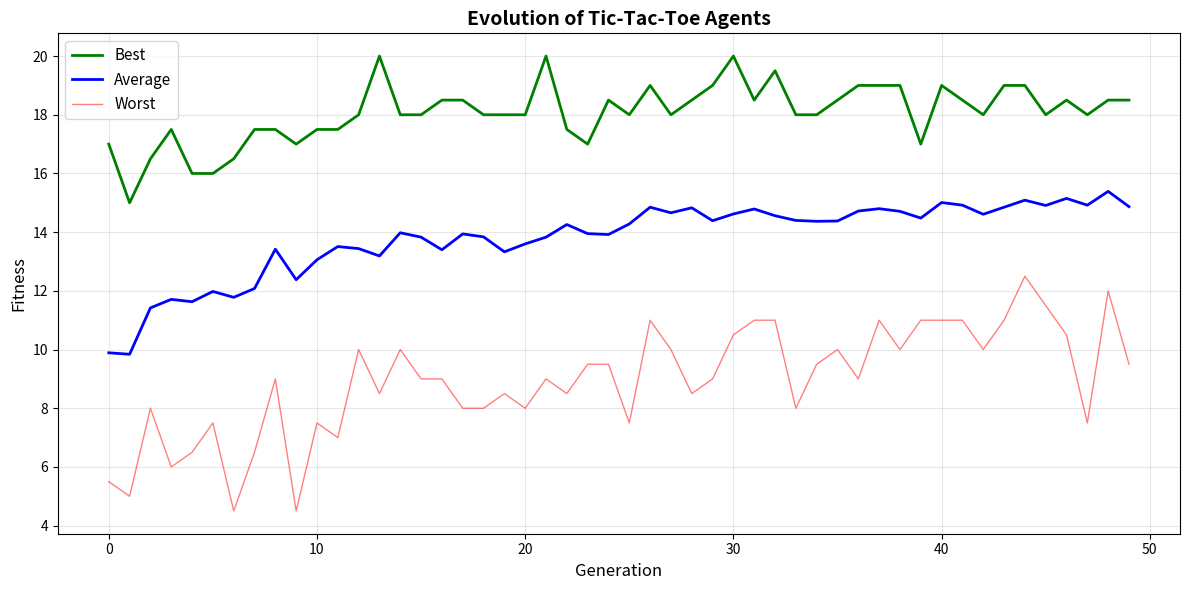
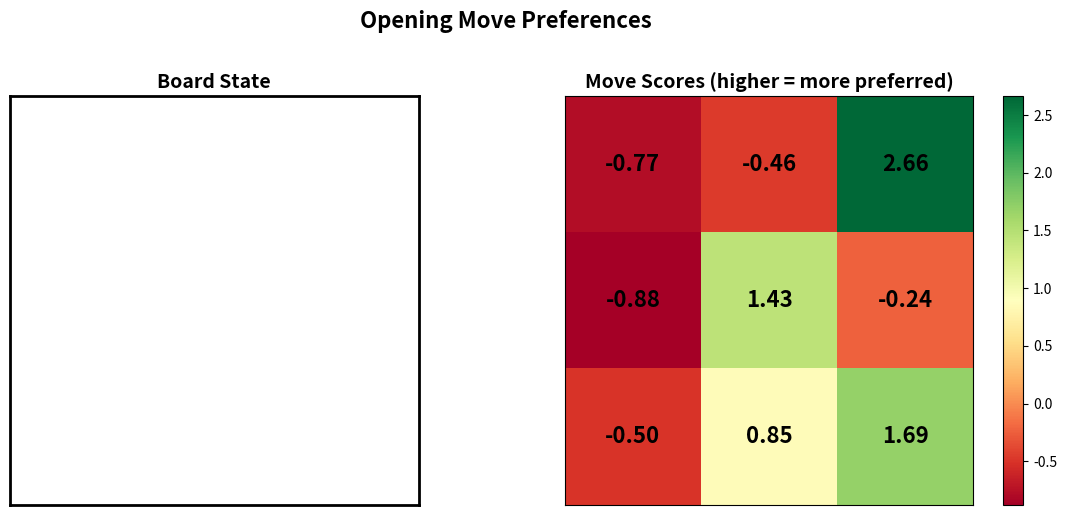
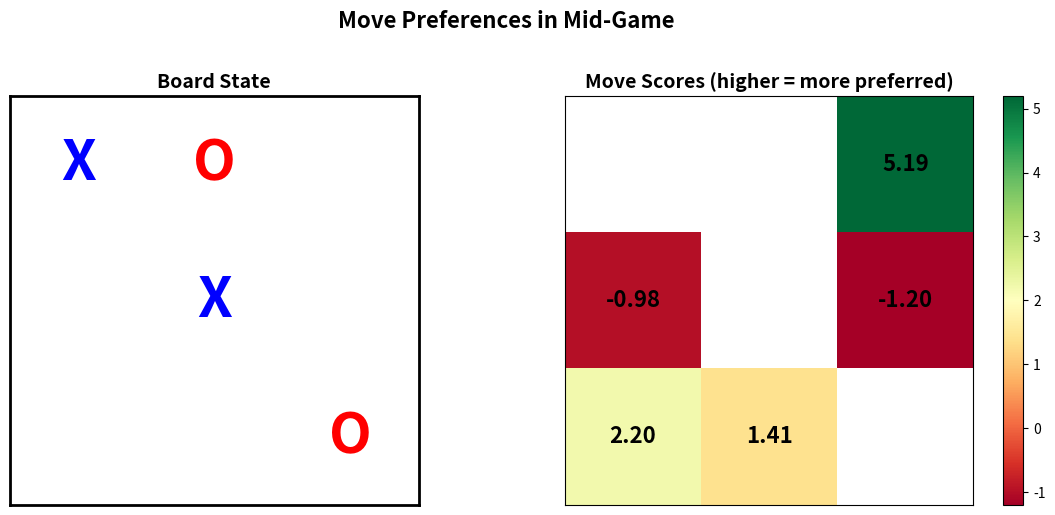
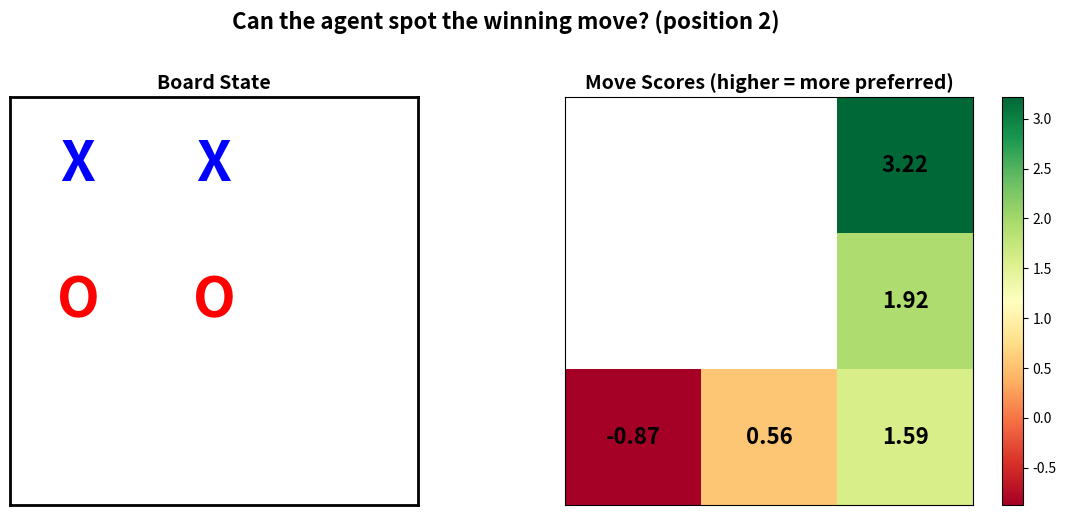

Python code for these plots, in order:
# Import libraries
import numpy as np
import matplotlib.pyplot as plt
from typing import List, Tuple, Optional
from dataclasses import dataclass
import copy

# Set random seed for reproducibility
np.random.seed(42)

class TicTacToe:
    """Tic-Tac-Toe game engine."""
    
    def __init__(self):
        """Initialize empty board."""
        self.board = np.zeros((3, 3), dtype=np.int8)
        self.current_player = 1  # 1 for X, -1 for O
        
    def reset(self):
        """Reset the game to initial state."""
        self.board = np.zeros((3, 3), dtype=np.int8)
        self.current_player = 1
        return self.board.copy()
    
    def get_valid_moves(self) -> List[int]:
        """Get list of valid move indices (0-8)."""
        return [i for i in range(9) if self.board.flat[i] == 0]
    
    def make_move(self, position: int) -> bool:
        """
        Make a move at the given position (0-8).
        Returns True if move was valid, False otherwise.
        """
        if position < 0 or position >= 9:
            return False
        
        row, col = position // 3, position % 3
        
        if self.board[row, col] != 0:
            return False
        
        self.board[row, col] = self.current_player
        self.current_player *= -1  # Switch player
        return True
    
    def check_winner(self) -> Optional[int]:
        """
        Check if there's a winner.
        Returns: 1 if X wins, -1 if O wins, 0 if draw, None if game ongoing.
        """
        # Check rows
        for row in range(3):
            if abs(self.board[row].sum()) == 3:
                return self.board[row, 0]
        
        # Check columns
        for col in range(3):
            if abs(self.board[:, col].sum()) == 3:
                return self.board[0, col]
        
        # Check diagonals
        if abs(self.board.trace()) == 3:
            return self.board[0, 0]
        if abs(np.fliplr(self.board).trace()) == 3:
            return self.board[0, 2]
        
        # Check if board is full (draw)
        if len(self.get_valid_moves()) == 0:
            return 0
        
        # Game ongoing
        return None
    
    def render(self):
        """Display the board in a readable format."""
        symbols = {0: '.', 1: 'X', -1: 'O'}
        print()
        for i, row in enumerate(self.board):
            print(' ' + ' | '.join([symbols[cell] for cell in row]))
            if i < 2:
                print(' ---------')
        print()

# Test the game engine
game = TicTacToe()
print("Initial board:")
game.render()

# Play some moves
moves = [4, 0, 2, 1, 6]  # Center, top-left, top-right, top-middle, bottom-left
for move in moves:
    game.make_move(move)
    game.render()
    winner = game.check_winner()
    if winner is not None:
        if winner == 1:
            print("X wins!")
        elif winner == -1:
            print("O wins!")
        else:
            print("Draw!")
        break

class NeuralNetwork:
    """Simple feedforward neural network for tic-tac-toe."""
    
    def __init__(self, input_size: int = 18, hidden_size: int = 36, output_size: int = 9):
        """
        Initialize network with random weights.
        
        Args:
            input_size: Number of input nodes (default 18 for tic-tac-toe)
            hidden_size: Number of hidden layer nodes
            output_size: Number of output nodes (default 9 for tic-tac-toe)
        """
        self.input_size = input_size
        self.hidden_size = hidden_size
        self.output_size = output_size
        
        # Xavier initialization for better starting weights
        self.W1 = np.random.randn(input_size, hidden_size) * np.sqrt(2.0 / input_size)
        self.b1 = np.zeros(hidden_size)
        
        self.W2 = np.random.randn(hidden_size, output_size) * np.sqrt(2.0 / hidden_size)
        self.b2 = np.zeros(output_size)
    
    def forward(self, x: np.ndarray) -> np.ndarray:
        """
        Forward pass through the network.
        
        Args:
            x: Input vector of shape (input_size,)
            
        Returns:
            Output vector of shape (output_size,)
        """
        # Hidden layer with tanh activation
        hidden = np.tanh(x @ self.W1 + self.b1)
        
        # Output layer (no activation - we'll handle it later)
        output = hidden @ self.W2 + self.b2
        
        return output
    
    def get_weights(self) -> np.ndarray:
        """Flatten all weights into a single vector (for evolution)."""
        return np.concatenate([
            self.W1.flatten(),
            self.b1.flatten(),
            self.W2.flatten(),
            self.b2.flatten()
        ])
    
    def set_weights(self, weights: np.ndarray):
        """Set weights from a flattened vector."""
        idx = 0
        
        # Restore W1
        W1_size = self.input_size * self.hidden_size
        self.W1 = weights[idx:idx + W1_size].reshape(self.input_size, self.hidden_size)
        idx += W1_size
        
        # Restore b1
        self.b1 = weights[idx:idx + self.hidden_size]
        idx += self.hidden_size
        
        # Restore W2
        W2_size = self.hidden_size * self.output_size
        self.W2 = weights[idx:idx + W2_size].reshape(self.hidden_size, self.output_size)
        idx += W2_size
        
        # Restore b2
        self.b2 = weights[idx:idx + self.output_size]
    
    def copy(self) -> 'NeuralNetwork':
        """Create a deep copy of this network."""
        new_net = NeuralNetwork(self.input_size, self.hidden_size, self.output_size)
        new_net.set_weights(self.get_weights().copy())
        return new_net

# Test the network
net = NeuralNetwork()
test_input = np.random.randn(18)
output = net.forward(test_input)
print(f"Network architecture: {net.input_size} -> {net.hidden_size} -> {net.output_size}")
print(f"Total parameters: {len(net.get_weights())}")
print(f"Sample output: {output}")

def encode_board(board: np.ndarray, player: int) -> np.ndarray:
    """
    Encode the board state from the perspective of the given player.
    
    Args:
        board: 3x3 board array
        player: 1 for X, -1 for O
        
    Returns:
        18-element vector: [own pieces (9), opponent pieces (9)]
    """
    flat_board = board.flatten()
    
    # Encode from player's perspective
    own_pieces = (flat_board == player).astype(np.float32)
    opp_pieces = (flat_board == -player).astype(np.float32)
    
    return np.concatenate([own_pieces, opp_pieces])

# Test encoding
game = TicTacToe()
game.make_move(0)  # X at top-left
game.make_move(4)  # O at center
game.make_move(8)  # X at bottom-right

print("Board:")
game.render()

print("Encoding from X's perspective (player=1):")
encoding_x = encode_board(game.board, 1)
print(f"X positions: {encoding_x[:9].astype(int)}")
print(f"O positions: {encoding_x[9:].astype(int)}")

print("\nEncoding from O's perspective (player=-1):")
encoding_o = encode_board(game.board, -1)
print(f"O positions (own): {encoding_o[:9].astype(int)}")
print(f"X positions (opp): {encoding_o[9:].astype(int)}")

class NeuralAgent:
    """Agent that uses a neural network to play tic-tac-toe."""
    
    def __init__(self, network: NeuralNetwork):
        self.network = network
    
    def select_move(self, game: TicTacToe) -> int:
        """
        Select a move based on network output.
        
        Args:
            game: Current game state
            
        Returns:
            Move index (0-8)
        """
        # Encode board from current player's perspective
        state = encode_board(game.board, game.current_player)
        
        # Get network output
        move_scores = self.network.forward(state)
        
        # Mask invalid moves with very negative scores
        valid_moves = game.get_valid_moves()
        masked_scores = np.full(9, -np.inf)
        masked_scores[valid_moves] = move_scores[valid_moves]
        
        # Select move with highest score
        # (argmax will break ties randomly due to floating point noise)
        return np.argmax(masked_scores)

# Test the agent
game = TicTacToe()
agent = NeuralAgent(NeuralNetwork())

print("Agent playing 3 moves on an empty board:\n")
for i in range(3):
    move = agent.select_move(game)
    game.make_move(move)
    print(f"Move {i+1}: Position {move}")
    game.render()

def play_game(agent1: NeuralAgent, agent2: NeuralAgent, verbose: bool = False) -> int:
    """
    Play a game between two agents.
    
    Args:
        agent1: First agent (plays X)
        agent2: Second agent (plays O)
        verbose: If True, print game progress
        
    Returns:
        1 if agent1 wins, -1 if agent2 wins, 0 if draw
    """
    game = TicTacToe()
    agents = {1: agent1, -1: agent2}
    
    if verbose:
        print("Starting game...")
        game.render()
    
    while True:
        # Current agent selects move
        current_agent = agents[game.current_player]
        move = current_agent.select_move(game)
        game.make_move(move)
        
        if verbose:
            player_name = 'X' if game.current_player == -1 else 'O'  # current_player already switched
            print(f"{player_name} plays position {move}")
            game.render()
        
        # Check for game end
        result = game.check_winner()
        if result is not None:
            if verbose:
                if result == 1:
                    print("Agent 1 (X) wins!")
                elif result == -1:
                    print("Agent 2 (O) wins!")
                else:
                    print("Draw!")
            return result

# Test by playing two random agents against each other
agent1 = NeuralAgent(NeuralNetwork())
agent2 = NeuralAgent(NeuralNetwork())

result = play_game(agent1, agent2, verbose=True)

class RandomAgent:
    """Agent that plays random valid moves."""
    
    def select_move(self, game: TicTacToe) -> int:
        """Select a random valid move."""
        valid_moves = game.get_valid_moves()
        return np.random.choice(valid_moves)

# Test random vs neural agent
neural_agent = NeuralAgent(NeuralNetwork())
random_agent = RandomAgent()

print("Neural agent (X) vs Random agent (O):\n")
result = play_game(neural_agent, random_agent, verbose=True)

def evaluate_fitness(agent: NeuralAgent, num_games: int = 10) -> float:
    """
    Evaluate agent fitness by playing against a random opponent.
    
    Args:
        agent: Agent to evaluate
        num_games: Number of games to play in each position
        
    Returns:
        Fitness score (higher is better)
    """
    random_opponent = RandomAgent()
    score = 0.0
    
    # Play as first player (X)
    for _ in range(num_games):
        result = play_game(agent, random_opponent, verbose=False)
        if result == 1:  # Agent wins
            score += 1.0
        elif result == 0:  # Draw
            score += 0.5
        # Loss: score -= 1.0 (but we skip this to keep score non-negative)
    
    # Play as second player (O)
    for _ in range(num_games):
        result = play_game(random_opponent, agent, verbose=False)
        if result == -1:  # Agent wins
            score += 1.0
        elif result == 0:  # Draw
            score += 0.5
    
    return score

# Test fitness evaluation
agent = NeuralAgent(NeuralNetwork())
fitness = evaluate_fitness(agent, num_games=20)
print(f"Agent fitness: {fitness:.1f} / 40.0 possible")
print(f"Equivalent win rate: {fitness / 40.0 * 100:.1f}%")
print(f"(Random player would score ~15.0, or 37.5%)")

def tournament_selection(population: List[NeuralAgent], 
                        fitness_scores: List[float], 
                        tournament_size: int = 3) -> NeuralAgent:
    """
    Select an agent using tournament selection.
    
    Args:
        population: List of agents
        fitness_scores: Fitness of each agent
        tournament_size: Number of agents to compete
        
    Returns:
        Selected agent (the winner)
    """
    # Randomly select tournament participants
    indices = np.random.choice(len(population), size=tournament_size, replace=False)
    
    # Find the best among them
    tournament_fitness = [fitness_scores[i] for i in indices]
    winner_idx = indices[np.argmax(tournament_fitness)]
    
    return population[winner_idx]

def mutate(network: NeuralNetwork, mutation_rate: float = 0.1, mutation_strength: float = 0.3) -> NeuralNetwork:
    """
    Create a mutated copy of a network.
    
    Args:
        network: Network to mutate
        mutation_rate: Probability of mutating each weight
        mutation_strength: Standard deviation of mutation noise
        
    Returns:
        Mutated network (new copy)
    """
    # Copy the network
    offspring = network.copy()
    weights = offspring.get_weights()
    
    # Apply mutations
    mutation_mask = np.random.random(len(weights)) < mutation_rate
    mutations = np.random.normal(0, mutation_strength, len(weights))
    weights[mutation_mask] += mutations[mutation_mask]
    
    offspring.set_weights(weights)
    return offspring

# Test selection and mutation
population = [NeuralAgent(NeuralNetwork()) for _ in range(5)]
fitness_scores = [1.0, 3.0, 2.0, 5.0, 4.0]

print("Testing tournament selection:")
for i in range(5):
    selected = tournament_selection(population, fitness_scores, tournament_size=3)
    selected_idx = population.index(selected)
    print(f"  Selected agent {selected_idx} (fitness={fitness_scores[selected_idx]})")

print("\nTesting mutation:")
original = NeuralNetwork()
original_weights = original.get_weights()
mutated = mutate(original, mutation_rate=0.2, mutation_strength=0.5)
mutated_weights = mutated.get_weights()
num_changed = np.sum(original_weights != mutated_weights)
print(f"  {num_changed} / {len(original_weights)} weights changed")
print(f"  Change rate: {num_changed / len(original_weights) * 100:.1f}%")

@dataclass
class EvolutionStats:
    """Statistics for one generation."""
    generation: int
    best_fitness: float
    avg_fitness: float
    worst_fitness: float

def evolve_population(population_size: int = 50,
                     num_generations: int = 100,
                     elite_count: int = 2,
                     tournament_size: int = 3,
                     mutation_rate: float = 0.1,
                     mutation_strength: float = 0.3,
                     eval_games: int = 10) -> Tuple[NeuralAgent, List[EvolutionStats]]:
    """
    Evolve a population of neural network agents.
    
    Args:
        population_size: Number of agents per generation
        num_generations: Number of generations to evolve
        elite_count: Number of best agents to keep unchanged
        tournament_size: Size of tournament for selection
        mutation_rate: Probability of mutating each weight
        mutation_strength: Standard deviation of mutation
        eval_games: Number of games per agent for fitness evaluation
        
    Returns:
        (best_agent, statistics_per_generation)
    """
    # Initialize population
    print(f"Initializing population of {population_size} agents...")
    population = [NeuralAgent(NeuralNetwork()) for _ in range(population_size)]
    
    stats_history = []
    best_agent = None
    best_fitness_ever = -np.inf
    
    print(f"\nStarting evolution for {num_generations} generations...\n")
    
    for gen in range(num_generations):
        # Evaluate fitness
        fitness_scores = [evaluate_fitness(agent, num_games=eval_games) for agent in population]
        
        # Track statistics
        best_fitness = max(fitness_scores)
        avg_fitness = np.mean(fitness_scores)
        worst_fitness = min(fitness_scores)
        
        stats = EvolutionStats(gen, best_fitness, avg_fitness, worst_fitness)
        stats_history.append(stats)
        
        # Update best agent ever
        if best_fitness > best_fitness_ever:
            best_fitness_ever = best_fitness
            best_idx = fitness_scores.index(best_fitness)
            best_agent = population[best_idx]
        
        # Print progress
        if gen % 10 == 0 or gen == num_generations - 1:
            print(f"Gen {gen:3d}: Best={best_fitness:.1f}, Avg={avg_fitness:.1f}, Worst={worst_fitness:.1f}")
        
        # Sort population by fitness
        sorted_indices = np.argsort(fitness_scores)[::-1]  # Descending order
        population = [population[i] for i in sorted_indices]
        fitness_scores = [fitness_scores[i] for i in sorted_indices]
        
        # Elite: keep best agents
        elite = [NeuralAgent(agent.network.copy()) for agent in population[:elite_count]]
        
        # Create offspring
        offspring = []
        while len(offspring) < population_size - elite_count:
            # Select parent via tournament
            parent = tournament_selection(population, fitness_scores, tournament_size)
            
            # Create mutated offspring
            child_network = mutate(parent.network, mutation_rate, mutation_strength)
            offspring.append(NeuralAgent(child_network))
        
        # New population
        population = elite + offspring
    
    print(f"\nEvolution complete!")
    print(f"Best fitness achieved: {best_fitness_ever:.1f}")
    
    return best_agent, stats_history

# Run evolution
best_agent, stats = evolve_population(
    population_size=50,
    num_generations=50,
    elite_count=2,
    tournament_size=3,
    mutation_rate=0.1,
    mutation_strength=0.3,
    eval_games=10
)

# Extract data
generations = [s.generation for s in stats]
best_fitness = [s.best_fitness for s in stats]
avg_fitness = [s.avg_fitness for s in stats]
worst_fitness = [s.worst_fitness for s in stats]

# Plot
plt.figure(figsize=(12, 6))
plt.plot(generations, best_fitness, label='Best', linewidth=2, color='green')
plt.plot(generations, avg_fitness, label='Average', linewidth=2, color='blue')
plt.plot(generations, worst_fitness, label='Worst', linewidth=1, color='red', alpha=0.5)

plt.xlabel('Generation', fontsize=12)
plt.ylabel('Fitness', fontsize=12)
plt.title('Evolution of Tic-Tac-Toe Agents', fontsize=14, fontweight='bold')
plt.legend(fontsize=11)
plt.grid(alpha=0.3)
plt.tight_layout()
plt.show()

print(f"\nFitness improvement:")
print(f"  Initial best: {stats[0].best_fitness:.1f}")
print(f"  Final best: {stats[-1].best_fitness:.1f}")
print(f"  Improvement: {stats[-1].best_fitness - stats[0].best_fitness:.1f} (+{(stats[-1].best_fitness / stats[0].best_fitness - 1) * 100:.1f}%)")

def detailed_evaluation(agent: NeuralAgent, num_games: int = 100) -> dict:
    """
    Detailed evaluation of an agent.
    
    Returns:
        Dictionary with wins, draws, losses counts and percentages
    """
    random_opponent = RandomAgent()
    
    wins_as_x = draws_as_x = losses_as_x = 0
    wins_as_o = draws_as_o = losses_as_o = 0
    
    # Play as X
    for _ in range(num_games):
        result = play_game(agent, random_opponent)
        if result == 1:
            wins_as_x += 1
        elif result == 0:
            draws_as_x += 1
        else:
            losses_as_x += 1
    
    # Play as O
    for _ in range(num_games):
        result = play_game(random_opponent, agent)
        if result == -1:
            wins_as_o += 1
        elif result == 0:
            draws_as_o += 1
        else:
            losses_as_o += 1
    
    total = 2 * num_games
    wins = wins_as_x + wins_as_o
    draws = draws_as_x + draws_as_o
    losses = losses_as_x + losses_as_o
    
    return {
        'wins': wins,
        'draws': draws,
        'losses': losses,
        'win_rate': wins / total,
        'draw_rate': draws / total,
        'loss_rate': losses / total,
        'wins_as_x': wins_as_x,
        'wins_as_o': wins_as_o,
        'total_games': total
    }

# Evaluate best agent
print("Evaluating best evolved agent against random opponent...\n")
results = detailed_evaluation(best_agent, num_games=200)

print(f"Results over {results['total_games']} games:")
print(f"  Wins:   {results['wins']:3d} ({results['win_rate']*100:.1f}%)")
print(f"  Draws:  {results['draws']:3d} ({results['draw_rate']*100:.1f}%)")
print(f"  Losses: {results['losses']:3d} ({results['loss_rate']*100:.1f}%)")
print(f"\nWin breakdown:")
print(f"  As X (first):  {results['wins_as_x']} / 200")
print(f"  As O (second): {results['wins_as_o']} / 200")
print(f"\nExpected random performance: ~37% wins, ~13% draws, ~50% losses")

print("=" * 50)
print("GAME 1: Evolved Agent (X) vs Random Agent (O)")
print("=" * 50)
random_opponent = RandomAgent()
play_game(best_agent, random_opponent, verbose=True)

print("\n" + "=" * 50)
print("GAME 2: Random Agent (X) vs Evolved Agent (O)")
print("=" * 50)
play_game(random_opponent, best_agent, verbose=True)

print("\n" + "=" * 50)
print("GAME 3: Evolved Agent (X) vs Random Agent (O)")
print("=" * 50)
play_game(best_agent, random_opponent, verbose=True)

def visualize_move_preferences(agent: NeuralAgent, board_state: np.ndarray, title: str):
    """
    Visualize the agent's move preferences for a given board state.
    """
    game = TicTacToe()
    game.board = board_state.copy()
    game.current_player = 1  # Assume we're X
    
    # Get move scores
    state = encode_board(game.board, game.current_player)
    move_scores = agent.network.forward(state)
    
    # Mask invalid moves
    valid_moves = game.get_valid_moves()
    for i in range(9):
        if i not in valid_moves:
            move_scores[i] = np.nan
    
    # Reshape for visualization
    heatmap = move_scores.reshape(3, 3)
    
    # Plot
    fig, (ax1, ax2) = plt.subplots(1, 2, figsize=(12, 5))
    
    # Board state
    symbols = {0: '', 1: 'X', -1: 'O'}
    board_display = np.array([[symbols[cell] for cell in row] for row in board_state])
    
    ax1.imshow(np.ones((3, 3)), cmap='gray', vmin=0, vmax=1, alpha=0.2)
    for i in range(3):
        for j in range(3):
            text = board_display[i, j]
            color = 'blue' if text == 'X' else ('red' if text == 'O' else 'black')
            ax1.text(j, i, text, ha='center', va='center', fontsize=40, 
                    color=color, fontweight='bold')
    ax1.set_xticks([])
    ax1.set_yticks([])
    ax1.set_title('Board State', fontsize=14, fontweight='bold')
    for spine in ax1.spines.values():
        spine.set_edgecolor('black')
        spine.set_linewidth(2)
    
    # Move preferences
    im = ax2.imshow(heatmap, cmap='RdYlGn', vmin=np.nanmin(move_scores), vmax=np.nanmax(move_scores))
    for i in range(3):
        for j in range(3):
            value = heatmap[i, j]
            if not np.isnan(value):
                ax2.text(j, i, f'{value:.2f}', ha='center', va='center', 
                        fontsize=16, fontweight='bold')
    ax2.set_xticks([])
    ax2.set_yticks([])
    ax2.set_title('Move Scores (higher = more preferred)', fontsize=14, fontweight='bold')
    plt.colorbar(im, ax=ax2)
    
    fig.suptitle(title, fontsize=16, fontweight='bold', y=1.02)
    plt.tight_layout()
    plt.show()

# Visualize on empty board
visualize_move_preferences(best_agent, np.zeros((3, 3), dtype=np.int8), 
                          "Opening Move Preferences")

# Visualize in a specific situation
board = np.array([
    [1, -1, 0],
    [0, 1, 0],
    [0, 0, -1]
], dtype=np.int8)
visualize_move_preferences(best_agent, board, 
                          "Move Preferences in Mid-Game")

# Visualize when there's a winning move
board = np.array([
    [1, 1, 0],
    [-1, -1, 0],
    [0, 0, 0]
], dtype=np.int8)
visualize_move_preferences(best_agent, board, 
                          "Can the agent spot the winning move? (position 2)")

# Create a random (early generation-like) agent
random_net_agent = NeuralAgent(NeuralNetwork())

print("Comparing early generation (random) vs late generation (evolved)\n")

# Evaluate random network
print("Early generation (random network):")
early_results = detailed_evaluation(random_net_agent, num_games=100)
print(f"  Win rate: {early_results['win_rate']*100:.1f}%")
print(f"  Draw rate: {early_results['draw_rate']*100:.1f}%")
print(f"  Loss rate: {early_results['loss_rate']*100:.1f}%")

# Evaluate best evolved agent
print("\nLate generation (evolved network):")
late_results = detailed_evaluation(best_agent, num_games=100)
print(f"  Win rate: {late_results['win_rate']*100:.1f}%")
print(f"  Draw rate: {late_results['draw_rate']*100:.1f}%")
print(f"  Loss rate: {late_results['loss_rate']*100:.1f}%")

print("\nImprovement:")
print(f"  Win rate: +{(late_results['win_rate'] - early_results['win_rate'])*100:.1f} percentage points")
print(f"  Relative improvement: {(late_results['win_rate'] / early_results['win_rate'] - 1)*100:.1f}%")
